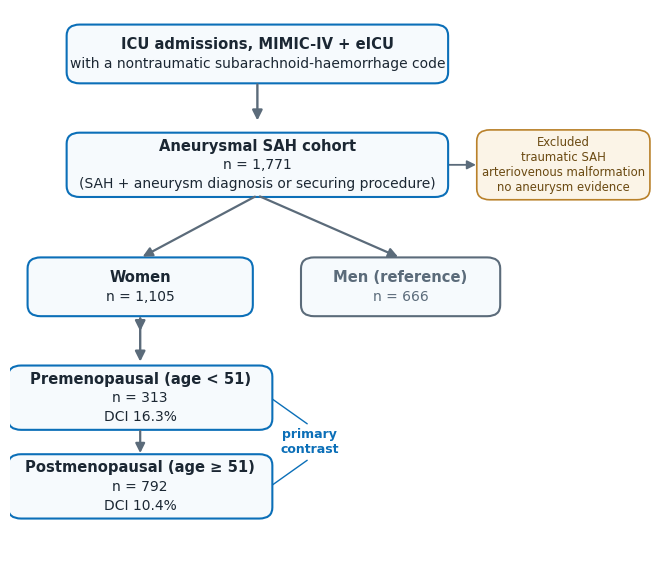

Generate this figure with matplotlib: (Note: this script raises an exception after producing the figure.)
"""Figure 2. Participant flow (STROBE) for the observational cohort."""
import matplotlib
matplotlib.use("Agg")
import matplotlib.pyplot as plt
from matplotlib.patches import FancyArrowPatch, FancyBboxPatch

plt.rcParams.update({"font.family": ["Avenir Next", "Arial"], "font.size": 10})
INK = "#1b2733"; BLUE = "#0B6FB8"; MUTE = "#5b6b7a"; PANEL = "#F6FAFD"

fig, ax = plt.subplots(figsize=(8.4, 7.2)); ax.axis("off")
ax.set_xlim(0, 100); ax.set_ylim(0, 100)


def box(x, y, w, h, lines, fc=PANEL, ec=BLUE, fs=10, tc=INK, bold_first=False):
    ax.add_patch(FancyBboxPatch((x - w / 2, y - h / 2), w, h,
                 boxstyle="round,pad=0.3,rounding_size=2", fc=fc, ec=ec, lw=1.5))
    total = (len(lines) - 1) * 3.4
    yy = y + total / 2
    for i, ln in enumerate(lines):
        ax.text(x, yy, ln, ha="center", va="center", fontsize=fs + (0.6 if bold_first and i == 0 else 0),
                fontweight="bold" if bold_first and i == 0 else "normal", color=tc)
        yy -= 3.4


def down(x, y1, y2):
    ax.add_patch(FancyArrowPatch((x, y1), (x, y2), arrowstyle="-|>", mutation_scale=15,
                 color=MUTE, lw=1.7))


CX = 38
box(CX, 92, 58, 10, ["ICU admissions, MIMIC-IV + eICU",
                     "with a nontraumatic subarachnoid-haemorrhage code"], bold_first=True)
down(CX, 87, 79.5)
# exclusion note
ax.add_patch(FancyBboxPatch((72, 66), 26, 12, boxstyle="round,pad=0.3,rounding_size=2",
             fc="#FBF4E7", ec="#B9812A", lw=1.2))
ax.text(85, 72, "Excluded\ntraumatic SAH\narteriovenous malformation\nno aneurysm evidence",
        ha="center", va="center", fontsize=8.4, color="#6b4a12")
ax.add_patch(FancyArrowPatch((CX + 29, 72), (72, 72), arrowstyle="-|>", mutation_scale=13,
             color=MUTE, lw=1.3))

box(CX, 72, 58, 11, ["Aneurysmal SAH cohort", "n = 1,771",
                     "(SAH + aneurysm diagnosis or securing procedure)"], bold_first=True)
# split women / men
box(20, 50, 34, 10, ["Women", "n = 1,105"], bold_first=True)
box(60, 50, 30, 10, ["Men (reference)", "n = 666"], ec=MUTE, tc=MUTE, bold_first=True)
ax.add_patch(FancyArrowPatch((CX, 66.5), (20, 55.2), arrowstyle="-|>", mutation_scale=14,
             color=MUTE, lw=1.6))
ax.add_patch(FancyArrowPatch((CX, 66.5), (60, 55.2), arrowstyle="-|>", mutation_scale=14,
             color=MUTE, lw=1.6))
down(20, 44.8, 36)
# strata
box(20, 30, 40, 11, ["Premenopausal (age < 51)", "n = 313", "DCI 16.3%"], bold_first=True)
down(20, 44.8, 41.5)
box(20, 14, 40, 11, ["Postmenopausal (age ≥ 51)", "n = 792", "DCI 10.4%"], ec=BLUE, bold_first=True)
ax.add_patch(FancyArrowPatch((20, 24.5), (20, 19.5), arrowstyle="-|>", mutation_scale=14,
             color=MUTE, lw=1.6))
# primary contrast bracket
ax.text(46, 22, "primary\ncontrast", ha="center", va="center", fontsize=9,
        color=BLUE, fontweight="bold")
ax.annotate("", xy=(40, 30), xytext=(46, 25), arrowprops=dict(arrowstyle="-", color=BLUE, lw=1))
ax.annotate("", xy=(40, 14), xytext=(46, 19), arrowprops=dict(arrowstyle="-", color=BLUE, lw=1))

fig.savefig("/Volumes/Niels 2/MIMIC/estrogen-asah-two-designs/figures/cohort_flow.png",
            dpi=190, bbox_inches="tight", facecolor="white")
print("saved")
